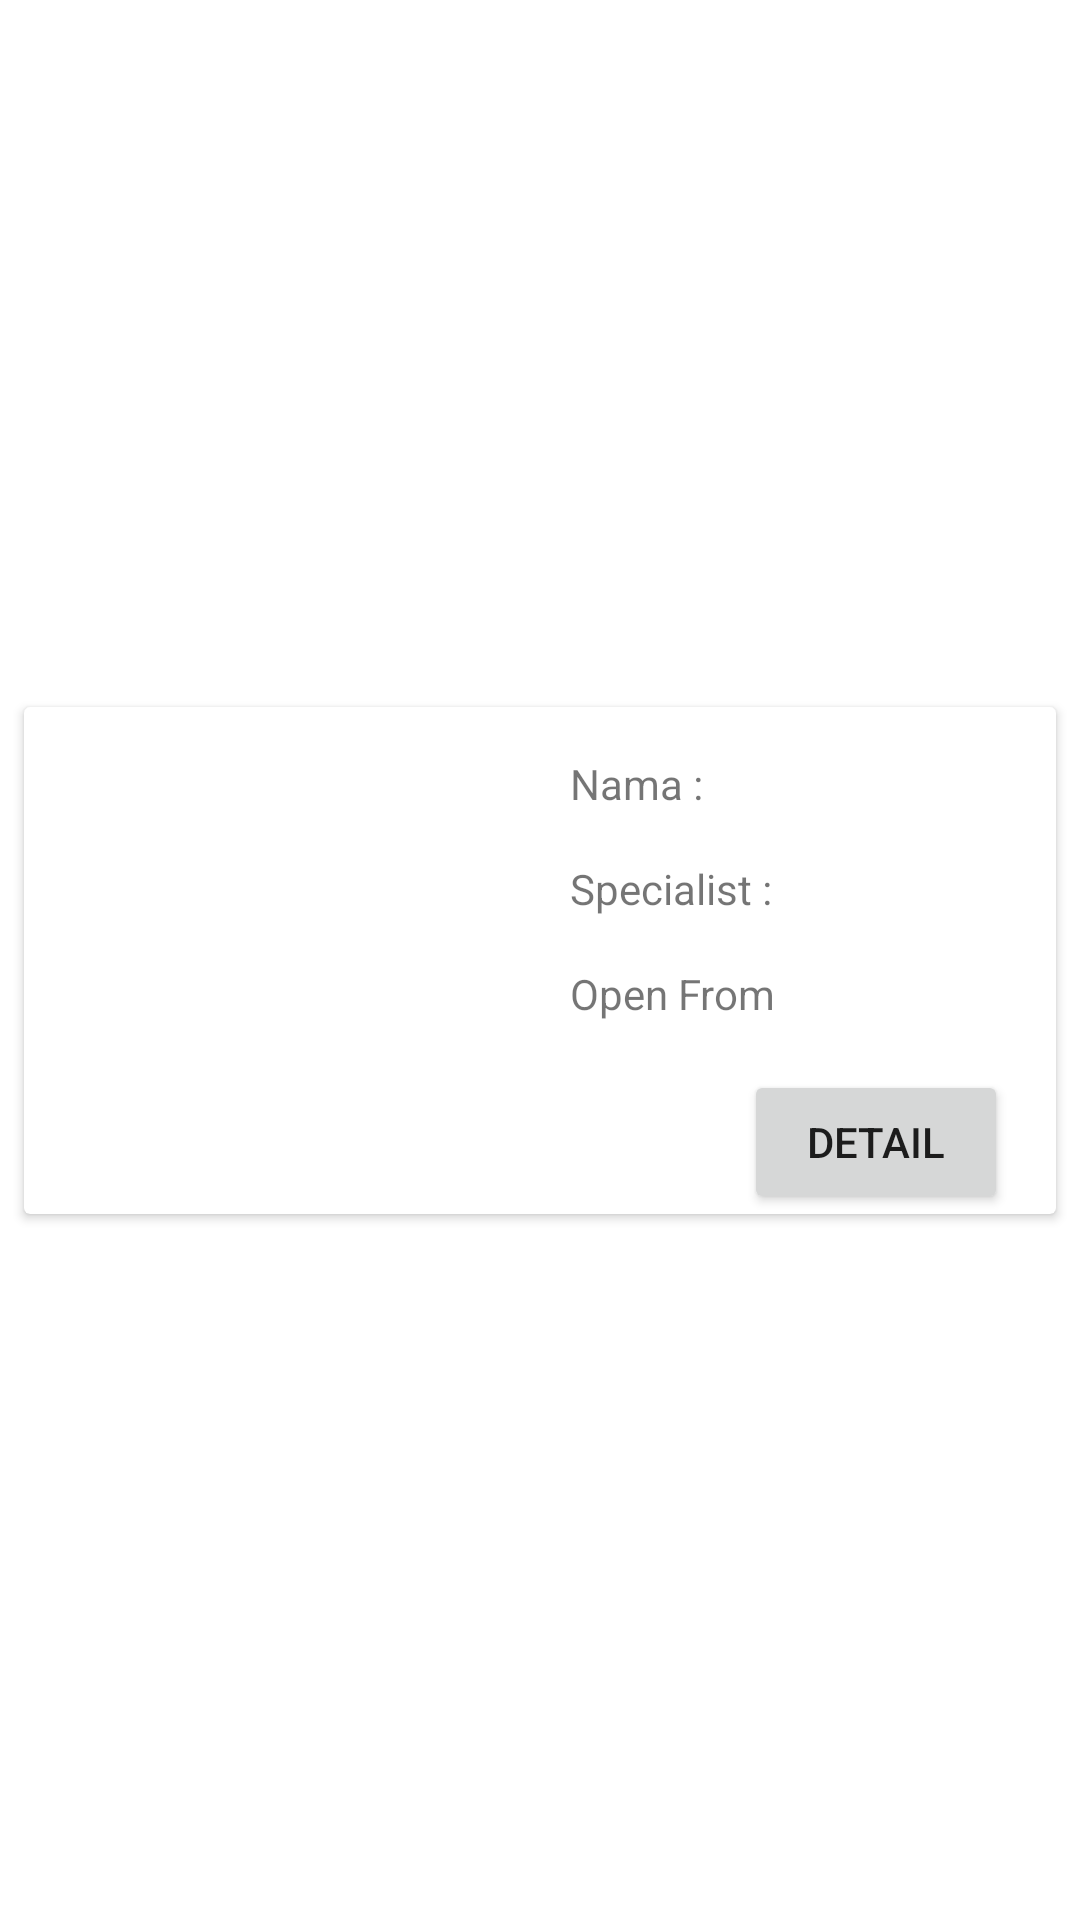

Write the Android layout XML for this screen, with the resource values it uses.
<!-- AndroidManifest.xml: application theme Theme.160420138_UTSANMP -->
<!-- res/layout/list_doctor_layout_search.xml -->
<?xml version="1.0" encoding="utf-8"?>
<androidx.constraintlayout.widget.ConstraintLayout xmlns:android="http://schemas.android.com/apk/res/android"
    xmlns:app="http://schemas.android.com/apk/res-auto"
    xmlns:tools="http://schemas.android.com/tools"
    android:layout_width="match_parent"
    android:layout_height="wrap_content">

    <androidx.cardview.widget.CardView
        android:layout_width="0dp"
        android:layout_height="wrap_content"
        android:layout_marginStart="8dp"
        android:layout_marginTop="8dp"
        android:layout_marginEnd="8dp"
        android:layout_marginBottom="8dp"
        app:layout_constraintBottom_toBottomOf="parent"
        app:layout_constraintEnd_toEndOf="parent"
        app:layout_constraintStart_toStartOf="parent"
        app:layout_constraintTop_toTopOf="parent">

        <androidx.constraintlayout.widget.ConstraintLayout
            android:layout_width="match_parent"
            android:layout_height="match_parent">

            <ImageView
                android:id="@+id/imageViewSearch"
                android:layout_width="150dp"
                android:layout_height="150dp"
                android:layout_marginStart="16dp"
                android:layout_marginTop="16dp"
                app:layout_constraintStart_toStartOf="parent"
                app:layout_constraintTop_toTopOf="parent"
                tools:srcCompat="@tools:sample/avatars" />

            <TextView
                android:id="@+id/txtNameSearch"
                android:layout_width="wrap_content"
                android:layout_height="wrap_content"
                android:layout_marginStart="16dp"
                android:text="Nama : "
                app:layout_constraintStart_toEndOf="@+id/imageViewSearch"
                app:layout_constraintTop_toTopOf="@+id/imageViewSearch" />

            <TextView
                android:id="@+id/txtSpecialistSearch"
                android:layout_width="wrap_content"
                android:layout_height="wrap_content"
                android:layout_marginTop="16dp"
                android:text="Specialist : "
                app:layout_constraintStart_toStartOf="@+id/txtNameSearch"
                app:layout_constraintTop_toBottomOf="@+id/txtNameSearch" />

            <TextView
                android:id="@+id/txtScheduleSearch"
                android:layout_width="wrap_content"
                android:layout_height="wrap_content"
                android:layout_marginTop="16dp"
                android:text="Open From"
                app:layout_constraintStart_toStartOf="@+id/txtSpecialistSearch"
                app:layout_constraintTop_toBottomOf="@+id/txtSpecialistSearch" />

            <Button
                android:id="@+id/btnDetailSearch"
                android:layout_width="wrap_content"
                android:layout_height="wrap_content"
                android:layout_marginTop="16dp"
                android:layout_marginEnd="16dp"
                android:text="Detail"
                app:layout_constraintEnd_toEndOf="parent"
                app:layout_constraintTop_toBottomOf="@+id/txtScheduleSearch" />
        </androidx.constraintlayout.widget.ConstraintLayout>
    </androidx.cardview.widget.CardView>
</androidx.constraintlayout.widget.ConstraintLayout>
<!-- resources referenced by this layout -->
<resources>
  <style name="Theme.160420138_UTSANMP" parent="Theme.MaterialComponents.DayNight.DarkActionBar">
          
          <item name="colorPrimary">@color/purple_500</item>
          <item name="colorPrimaryVariant">@color/purple_700</item>
          <item name="colorOnPrimary">@color/white</item>
          
          <item name="colorSecondary">@color/teal_200</item>
          <item name="colorSecondaryVariant">@color/teal_700</item>
          <item name="colorOnSecondary">@color/black</item>
          
          <item name="android:statusBarColor">?attr/colorPrimaryVariant</item>
          
      </style>
  <!-- not gathered from this repository: default colours our renderer supplied (Android Studio template values) -->
  <color name="purple_500">#FF6200EE</color>
  <color name="purple_700">#FF3700B3</color>
  <color name="teal_200">#FF03DAC5</color>
  <color name="teal_700">#FF018786</color>
  <color name="black">#FF000000</color>
  <color name="white">#FFFFFFFF</color>
</resources>
